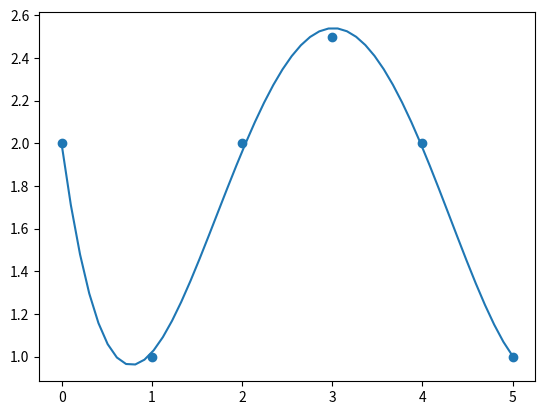

Python code for this plot:
import numpy as np
import matplotlib.pyplot as plt
import matplotlib as mpl
from numpy.core.fromnumeric import size


def normal_equation(X,Y):
    num_example = X.shape[0]
    # 在原始的X矩阵最左侧加一列1
    ones = np.ones((num_example,1))
    x = np.column_stack((ones, X))    
    # X^T * X
    p = np.dot(x.T, x)
    # (X^T * X)^{-1}
    q = np.linalg.inv(p)
    # (X^T * X)^{-1} * X^T
    r = np.dot(q, x.T)
    # (X^T * X)^{-1} * X^T * Y
    A = np.dot(r, Y)
    # 按顺序
    return A

def make_x(X, m):
    row = X.shape[0]
    Xm = np.zeros((row, m))
    for i in range(row):
        Xm[:,i:i+1] = np.power(X, i+1)
    return Xm

def show_result(X,Y,A):
    # 样本点
    plt.scatter(X[:,0],Y)
    # 回归曲线
    row = 50
    col = A.shape[0]
    X = np.zeros((row,col))
    x = np.linspace(0,5,row)
    for i in range(col):
        X[:,i] = np.power(x, i)
    Y = np.dot(X, A)
    plt.plot(x, Y)
    plt.show()

if __name__ == '__main__':
    X1 = np.array([0, 1, 2, 3, 4, 5]).reshape(-1,1)
    Y = np.array([0, 1, 2 ,2.5 ,2, 1]).reshape(-1,1)
    Y = np.array([2, 1, 2 ,2.5 ,2, 1]).reshape(-1,1)
    X = make_x(X1, 4)
    A = normal_equation(X,Y)
    print(A)
    show_result(X,Y,A)


